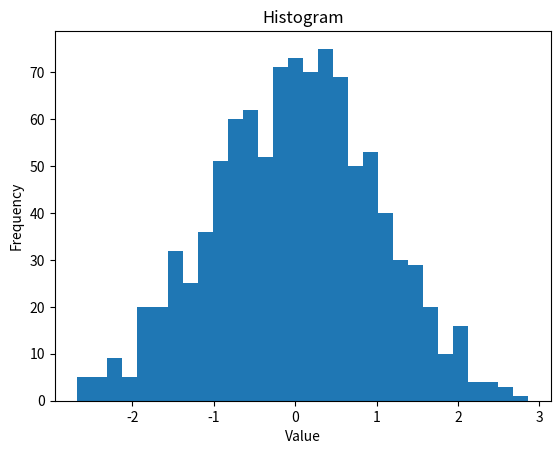
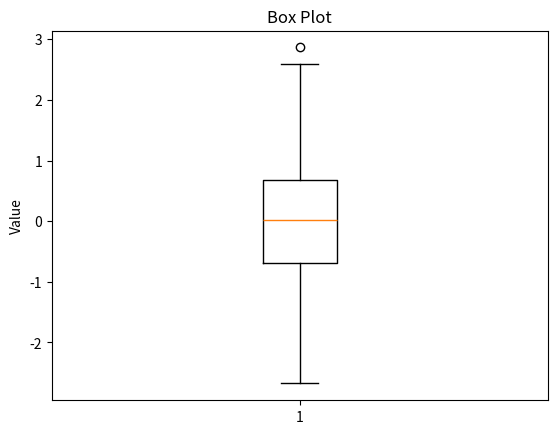

Generate these figures, in order, with matplotlib:
# 3.	WAP to draw Histograms and Box plots.
import matplotlib.pyplot as plt
import numpy as np

# Sample data
data = np.random.normal(0, 1, 1000)

# Histogram
plt.hist(data, bins=30)
plt.title("Histogram")
plt.xlabel("Value")
plt.ylabel("Frequency")
plt.show()

# Box plot
plt.boxplot(data)
plt.title("Box Plot")
plt.ylabel("Value")
plt.show()
